5-way image classification set "DiabeticBahia_split_2" from GitHub (Nour-el-houda34/Diabetic-Retinopathy); label vocabulary: healthy, mild diabetic retinopathy, moderate diabetic retinopathy, proliferate DR, severe diabetic retinopathy.

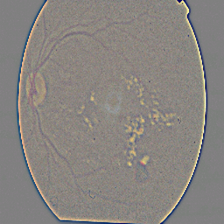
Label: proliferate DR

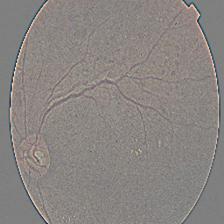
Label: severe diabetic retinopathy

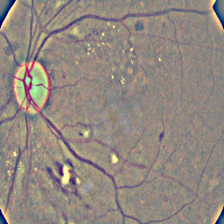
Label: moderate diabetic retinopathy

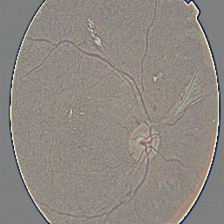
Label: proliferate DR

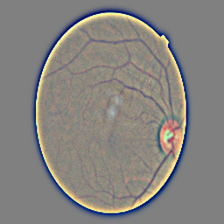
Label: healthy

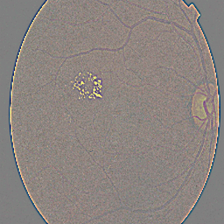
Label: mild diabetic retinopathy
